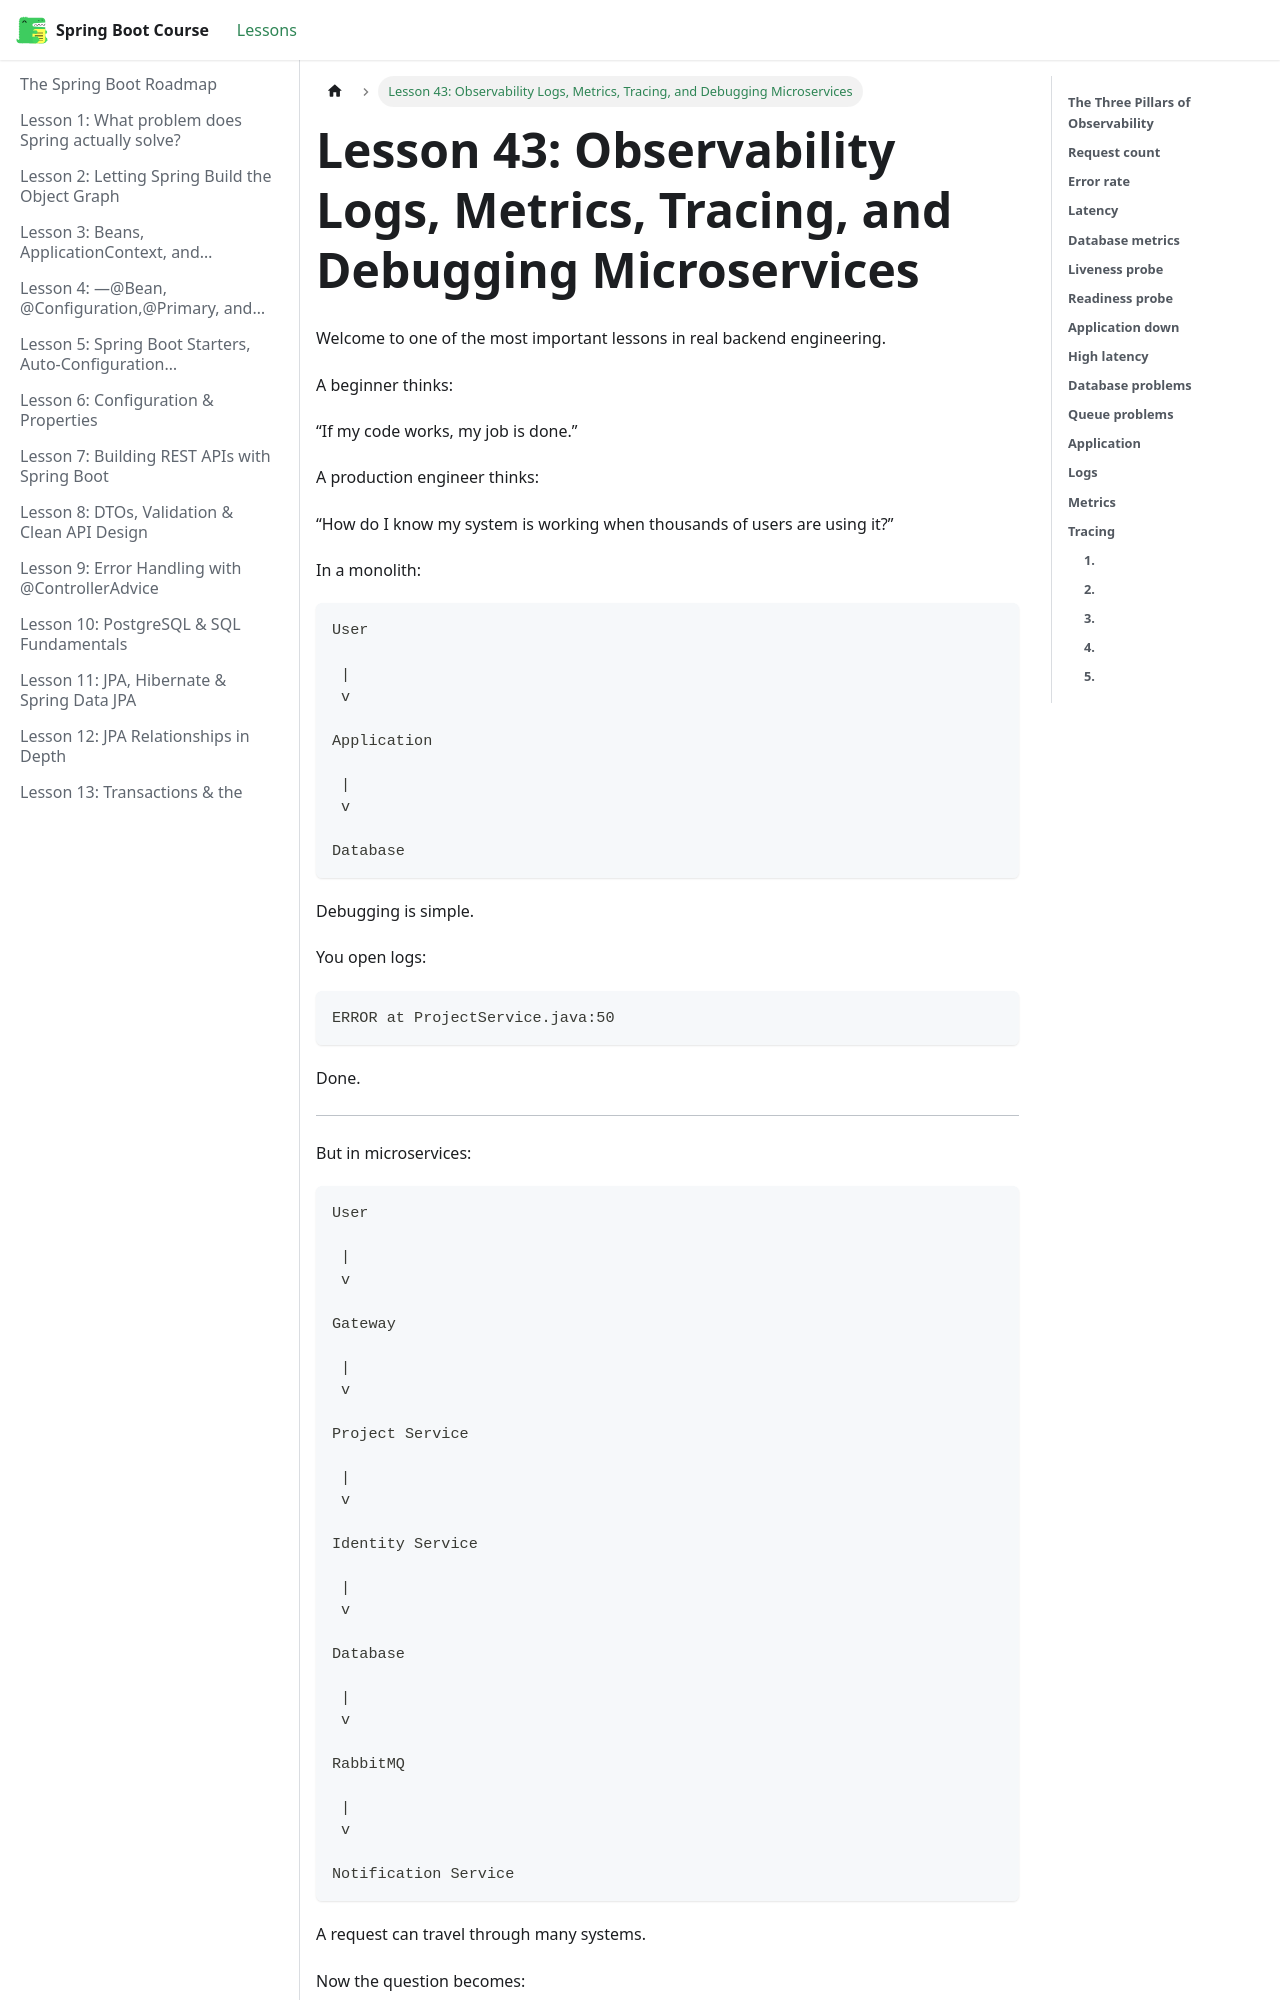

repository: BishoyHanyRaafat/spring-boot-docs · page: docs/lesson-43/index.html · generator: docusaurus

---
title: "Lesson 43: Observability Logs, Metrics, Tracing, and Debugging Microservices"
sidebar_position: 43
---

Welcome to one of the most important lessons in real backend engineering.

A beginner thinks:

“If my code works, my job is done.”

A production engineer thinks:

“How do I know my system is working when thousands of users are using it?”

In a monolith:

```text
User

 |
 v

Application

 |
 v

Database
```

Debugging is simple.

You open logs:

```text
ERROR at ProjectService.java:50
```

Done.

---

But in microservices:

```text
User

 |
 v

Gateway

 |
 v

Project Service

 |
 v

Identity Service

 |
 v

Database

 |
 v

RabbitMQ

 |
 v

Notification Service
```

A request can travel through many systems.

Now the question becomes:
